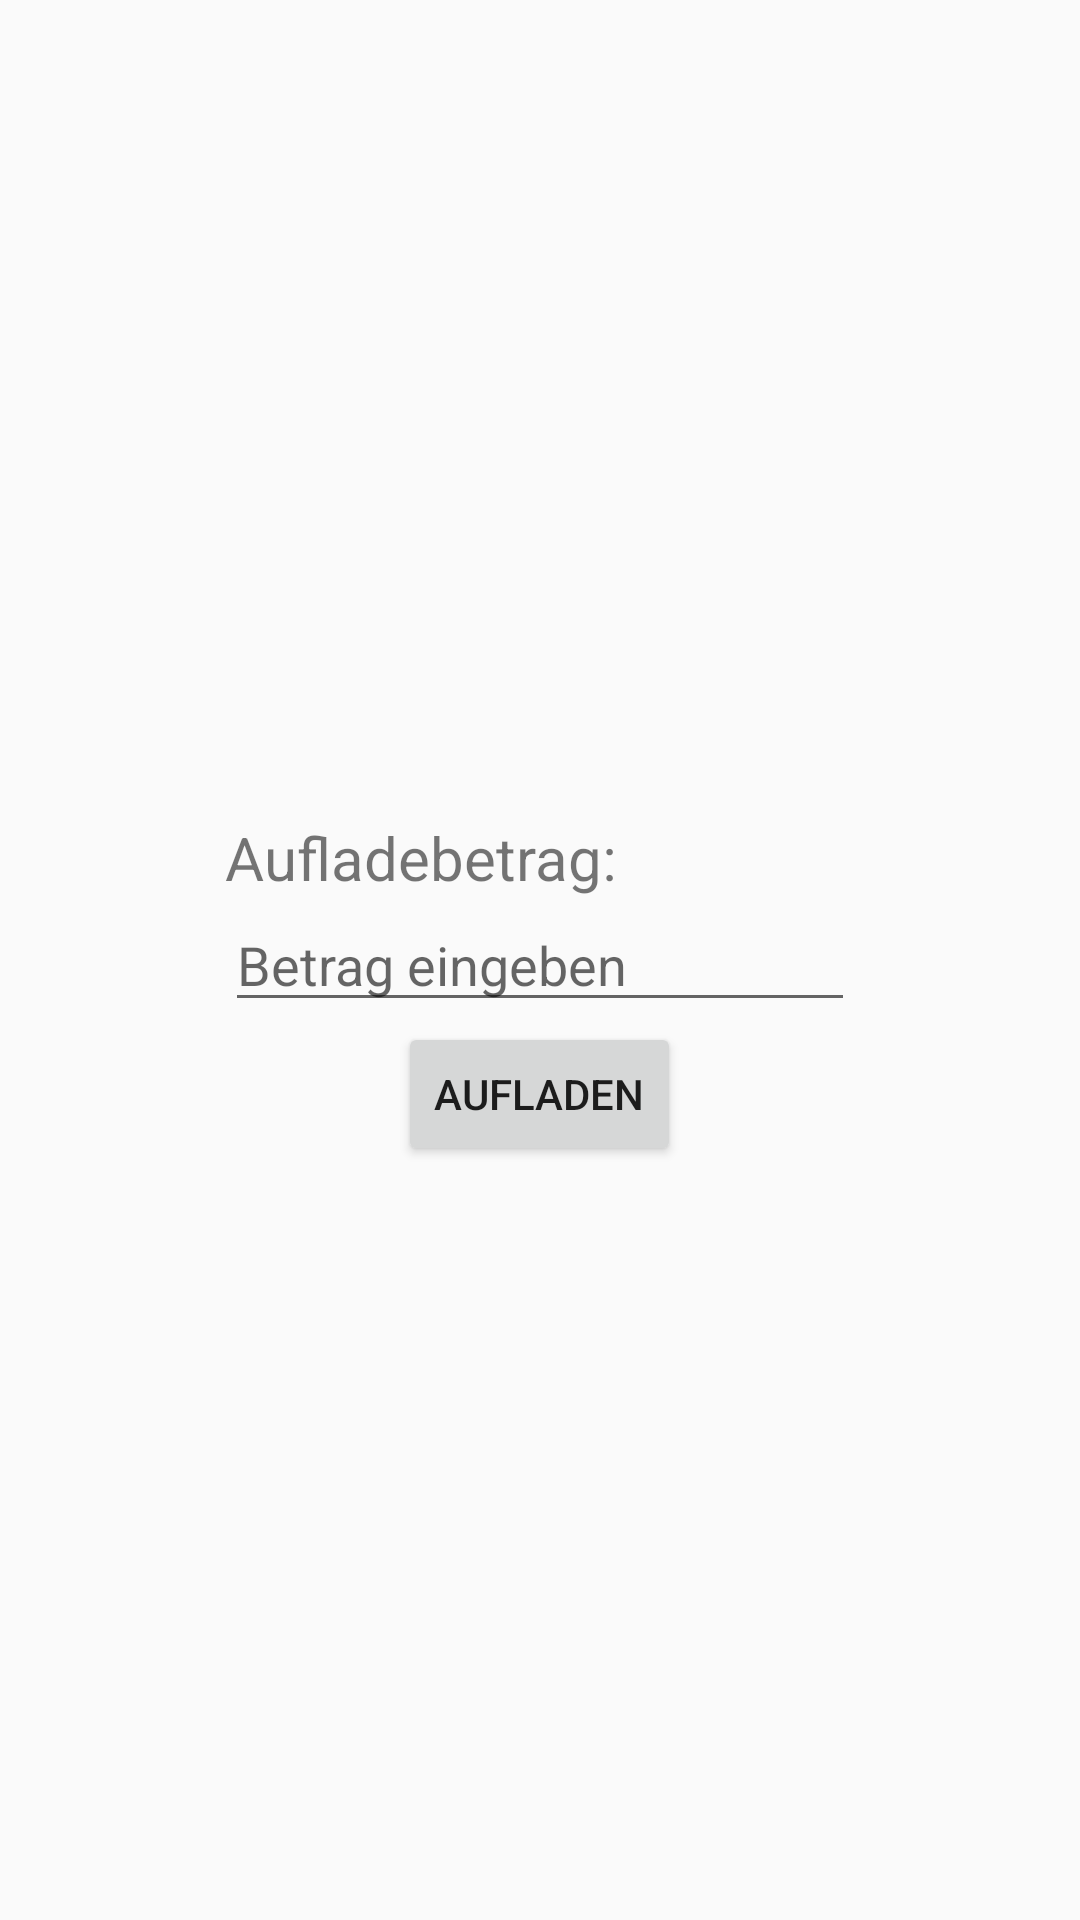

Write the Android layout XML for this screen, with the resource values it uses.
<!-- AndroidManifest.xml: application theme AppTheme -->
<!-- res/layout/activity_aufladen.xml -->
<?xml version="1.0" encoding="utf-8"?>
<RelativeLayout xmlns:android="http://schemas.android.com/apk/res/android"
    xmlns:app="http://schemas.android.com/apk/res-auto"
    xmlns:tools="http://schemas.android.com/tools"
    android:layout_width="match_parent"
    android:layout_height="match_parent"
    tools:context=".AufladenActivity">

    <TextView
        android:id="@+id/charge_tv"
        android:layout_width="wrap_content"
        android:layout_height="wrap_content"
        android:layout_above="@+id/edtAmount"
        android:layout_alignLeft="@id/edtAmount"
        android:text="Aufladebetrag:"
        android:textSize="20sp"
        >
    </TextView>

    <EditText
        android:id="@+id/edtAmount"
        android:layout_width="wrap_content"
        android:layout_height="wrap_content"
        android:layout_centerHorizontal="true"
        android:layout_centerVertical="true"
        android:ems="10"
        android:hint="Betrag eingeben"/>

    <Button
        android:id="@+id/btnPayNow"
        android:layout_width="wrap_content"
        android:layout_height="wrap_content"
        android:layout_below="@id/edtAmount"
        android:layout_centerHorizontal="true"
        android:text="Aufladen" />
</RelativeLayout>
<!-- resources referenced by this layout -->
<resources>
  <style name="AppTheme" parent="Theme.AppCompat.Light.DarkActionBar">
          
          <item name="colorPrimary">@color/colorPrimary</item>
          <item name="colorPrimaryDark">@color/colorPrimaryDark</item>
          <item name="colorAccent">@color/colorAccent</item>
      </style>
  <color name="colorPrimary">#3F51B5</color>
  <color name="colorPrimaryDark">#303F9F</color>
  <color name="colorAccent">#FF4081</color>
</resources>
